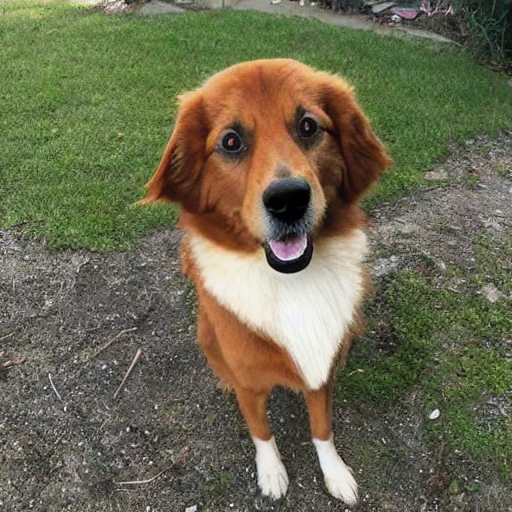
Generation parameters embedded in this image by AUTOMATIC1111 Stable Diffusion web UI or a fork of it (Forge, ...) (PNG 'parameters' text chunk):
photo of a dog
Negative prompt: unfocused, distorted, bad composition
Steps: 50, Sampler: DDIM, CFG scale: 10, Seed: 88569699, Size: 512x512, Model hash: 06c50424, Batch size: 30, Batch pos: 21